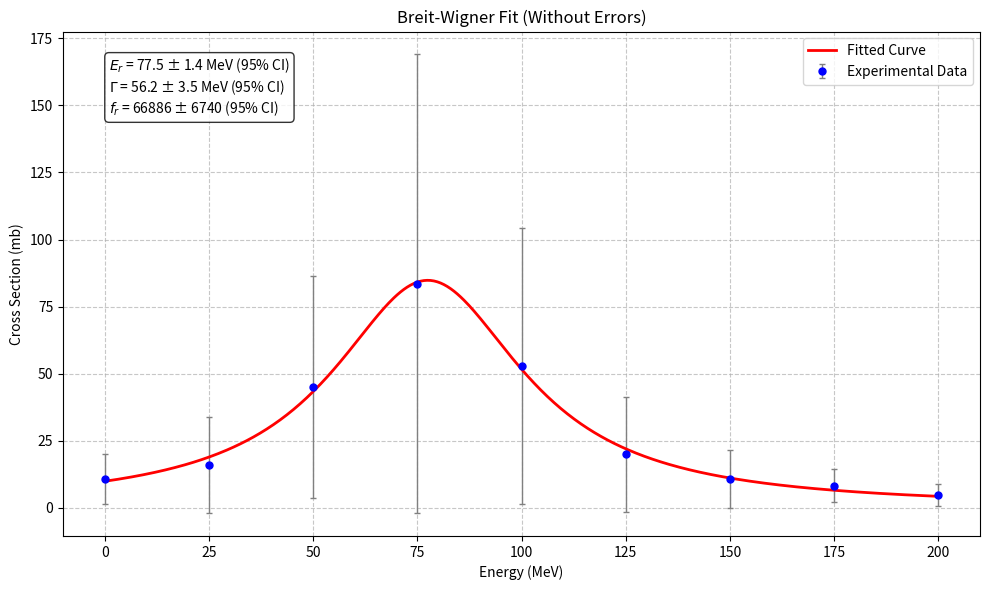
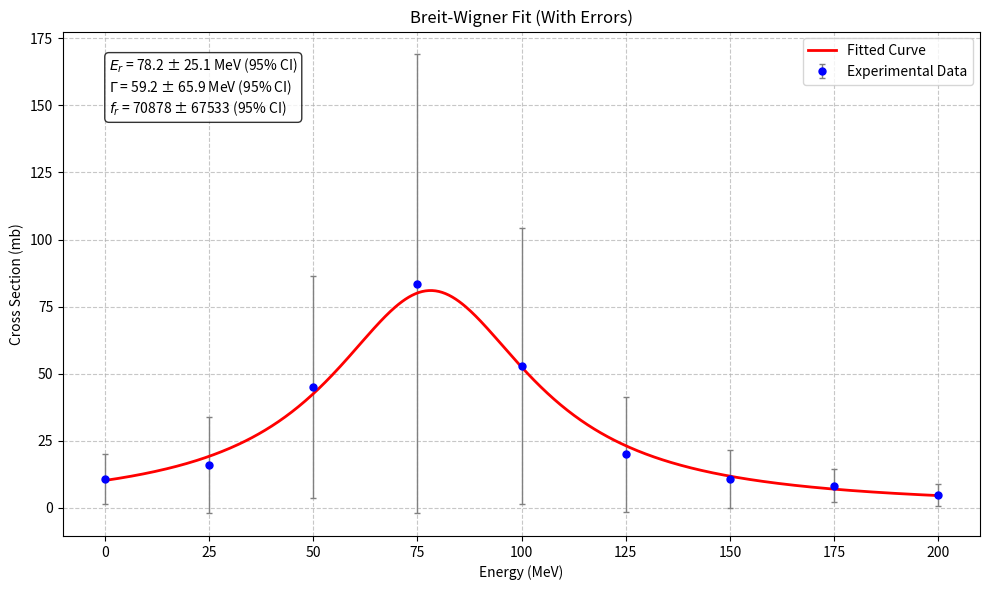

Write the Python code that produced these figures, in order.
import numpy as np
import matplotlib.pyplot as plt
from scipy.optimize import curve_fit

def breit_wigner(E, Er, Gamma, fr):
    """
    Breit-Wigner共振公式
    
    参数:
        E (float or numpy.ndarray): 能量(MeV)
        Er (float): 共振能量(MeV)
        Gamma (float): 共振宽度(MeV)
        fr (float): 共振强度(mb)
        
    返回:
        float or numpy.ndarray: 共振截面(mb)
    """
    return fr / ((E - Er)**2 + Gamma**2 / 4)

def fit_without_errors(energy, cross_section):
    """
    不考虑误差的Breit-Wigner拟合
    
    参数:
        energy (numpy.ndarray): 能量数据(MeV)
        cross_section (numpy.ndarray): 截面数据(mb)
        
    返回:
        tuple: 包含以下元素的元组
            - popt (array): 拟合参数 [Er, Gamma, fr]
            - pcov (2D array): 参数的协方差矩阵
    """
    # 初始猜测值
    Er_guess = 75.0  # 从数据看峰值大约在75MeV
    Gamma_guess = 50.0
    fr_guess = 10000.0
    
    # 进行拟合
    popt, pcov = curve_fit(breit_wigner, energy, cross_section, 
                          p0=[Er_guess, Gamma_guess, fr_guess])
    
    return popt, pcov

def fit_with_errors(energy, cross_section, errors):
    """
    考虑误差的Breit-Wigner拟合
    
    参数:
        energy (numpy.ndarray): 能量数据(MeV)
        cross_section (numpy.ndarray): 截面数据(mb)
        errors (numpy.ndarray): 误差数据(mb)
        
    返回:
        tuple: 包含以下元素的元组
            - popt (array): 拟合参数 [Er, Gamma, fr]
            - pcov (2D array): 参数的协方差矩阵
    """
    # 初始猜测值
    Er_guess = 75.0
    Gamma_guess = 50.0
    fr_guess = 10000.0
    
    # 进行拟合，考虑误差
    popt, pcov = curve_fit(breit_wigner, energy, cross_section, 
                          p0=[Er_guess, Gamma_guess, fr_guess],
                          sigma=errors,absolute_sigma=True)
    
    return popt, pcov

def plot_fit_results(energy, cross_section, errors, popt, pcov, title):
    """
    绘制拟合结果
    
    参数:
        energy (numpy.ndarray): 能量数据
        cross_section (numpy.ndarray): 截面数据
        errors (numpy.ndarray): 误差数据
        popt (array): 拟合参数
        pcov (2D array): 协方差矩阵
        title (str): 图表标题
    """
    plt.figure(figsize=(10, 6))
    
    # 绘制数据点
    plt.errorbar(energy, cross_section, yerr=errors, fmt='o', 
                color='blue', markersize=5, ecolor='gray',
                elinewidth=1, capsize=2, label='Experimental Data')
    
    # 绘制拟合曲线
    E_fit = np.linspace(min(energy), max(energy), 500)
    cross_section_fit = breit_wigner(E_fit, *popt)
    plt.plot(E_fit, cross_section_fit, '-', color='red', 
             linewidth=2, label='Fitted Curve')
    
    # 添加参数信息
    Er, Gamma, fr = popt
    # 计算标准误差(协方差矩阵对角线元素的平方根)
    Er_std = np.sqrt(pcov[0, 0])
    Gamma_std = np.sqrt(pcov[1, 1])
    fr_std = np.sqrt(pcov[2, 2])
    
    # 计算95%置信区间(1.96倍标准误差)
    plt.text(0.05, 0.95, 
             f'$E_r$ = {Er:.1f} ± {1.96*Er_std:.1f} MeV (95% CI)\n'
             f'$\Gamma$ = {Gamma:.1f} ± {1.96*Gamma_std:.1f} MeV (95% CI)\n'
             f'$f_r$ = {fr:.0f} ± {1.96*fr_std:.0f} (95% CI)',
             transform=plt.gca().transAxes, 
             verticalalignment='top',
             bbox=dict(boxstyle='round', facecolor='white', alpha=0.8))
    
    # 添加图表元素
    plt.xlabel('Energy (MeV)')
    plt.ylabel('Cross Section (mb)')
    plt.title(title)
    plt.legend()
    plt.grid(True, linestyle='--', alpha=0.7)
    plt.tight_layout()
    
    return plt.gcf()

def main():
    # 实验数据
    energy = np.array([0, 25, 50, 75, 100, 125, 150, 175, 200])
    cross_section = np.array([10.6, 16.0, 45.0, 83.5, 52.8, 19.9, 10.8, 8.25, 4.7])
    errors = np.array([9.34, 17.9, 41.5, 85.5, 51.5, 21.5, 10.8, 6.29, 4.14])
    
    # 任务1：不考虑误差的拟合
    popt1, pcov1 = fit_without_errors(energy, cross_section)
    fig1 = plot_fit_results(energy, cross_section, errors, popt1, pcov1,
                          'Breit-Wigner Fit (Without Errors)')
    
    # 任务2：考虑误差的拟合
    popt2, pcov2 = fit_with_errors(energy, cross_section, errors)
    fig2 = plot_fit_results(energy, cross_section, errors, popt2, pcov2,
                          'Breit-Wigner Fit (With Errors)')
    
    # 显示图表
    plt.show()
    
    # 任务3：结果比较
    print("\n拟合结果比较:")
    print(f"不考虑误差: Er={popt1[0]:.1f}±{1.96*np.sqrt(pcov1[0,0]):.1f} MeV (95% CI), "
          f"Γ={popt1[1]:.1f}±{1.96*np.sqrt(pcov1[1,1]):.1f} MeV (95% CI), "
          f"fr={popt1[2]:.0f}±{1.96*np.sqrt(pcov1[2,2]):.0f} (95% CI)")
    print(f"考虑误差:   Er={popt2[0]:.1f}±{1.96*np.sqrt(pcov2[0,0]):.1f} MeV (95% CI), "
          f"Γ={popt2[1]:.1f}±{1.96*np.sqrt(pcov2[1,1]):.1f} MeV (95% CI), "
          f"fr={popt2[2]:.0f}±{1.96*np.sqrt(pcov2[2,2]):.0f} (95% CI)")

if __name__ == "__main__":
    main()
